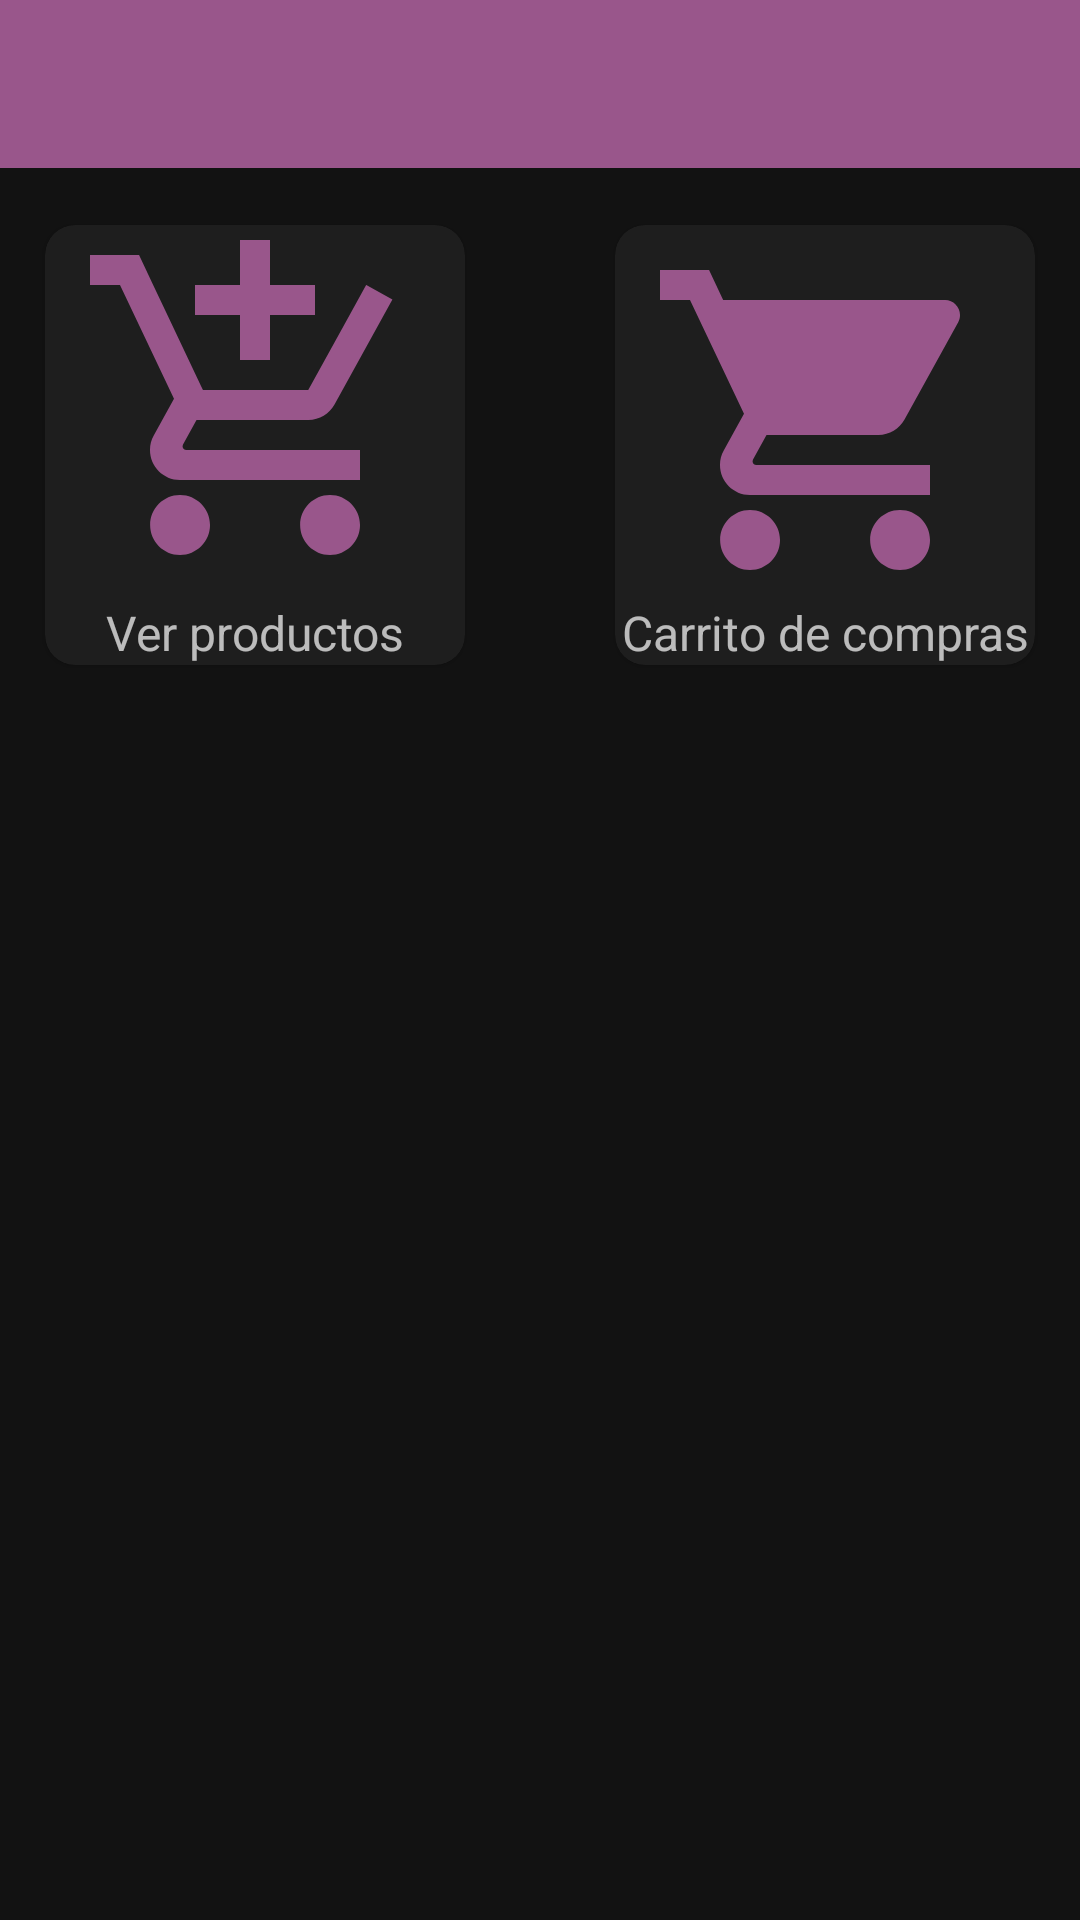

Produce the Android XML layout that renders to this screen, including the resource entries it uses.
<!-- AndroidManifest.xml: application theme Theme.MyThemeStore -->
<!-- res/layout/activity_menu.xml -->
<?xml version="1.0" encoding="utf-8"?>
<androidx.constraintlayout.widget.ConstraintLayout xmlns:android="http://schemas.android.com/apk/res/android"
    xmlns:app="http://schemas.android.com/apk/res-auto"
    xmlns:tools="http://schemas.android.com/tools"
    android:layout_width="match_parent"
    android:layout_height="match_parent"
    tools:context=".modules.menu.views.MenuActivity">

    <include layout="@layout/action_bar" />

    <LinearLayout
        android:layout_width="match_parent"
        android:layout_height="match_parent"
        android:orientation="horizontal"
        android:layout_marginTop="60sp"
        app:layout_constraintBottom_toBottomOf="parent"
        app:layout_constraintEnd_toEndOf="parent"
        app:layout_constraintStart_toStartOf="parent">

        <androidx.constraintlayout.widget.ConstraintLayout
            android:layout_width="match_parent"
            android:layout_height="wrap_content">

            <com.google.android.material.card.MaterialCardView
                android:id="@+id/Go_To_Products"
                android:layout_width="wrap_content"
                android:layout_height="wrap_content"
                android:layout_margin="15dp"
                app:cardCornerRadius="10sp"
                app:layout_constraintBottom_toBottomOf="parent"
                app:layout_constraintStart_toStartOf="parent"
                app:layout_constraintTop_toTopOf="parent">

                <LinearLayout
                    android:layout_width="wrap_content"
                    android:layout_height="wrap_content"
                    android:orientation="vertical">

                    <ImageView
                        android:layout_width="140dp"
                        android:layout_height="120dp"
                        android:src="@drawable/ic_add_cart" />

                    <TextView
                        android:layout_width="match_parent"
                        android:layout_height="wrap_content"
                        android:layout_marginTop="5sp"
                        android:gravity="center"
                        android:text="Ver productos"
                        android:textSize="16dp"/>
                </LinearLayout>
            </com.google.android.material.card.MaterialCardView>


            <com.google.android.material.card.MaterialCardView
                android:id="@+id/Go_To_Cart"
                android:layout_width="wrap_content"
                android:layout_height="wrap_content"
                android:layout_margin="15dp"
                app:cardCornerRadius="10sp"
                app:layout_constraintBottom_toBottomOf="parent"
                app:layout_constraintEnd_toEndOf="parent"
                app:layout_constraintTop_toTopOf="parent">

                <LinearLayout
                    android:layout_width="wrap_content"
                    android:layout_height="wrap_content"
                    android:orientation="vertical">

                    <ImageView
                        android:layout_width="140dp"
                        android:layout_height="120dp"
                        android:layout_marginTop="5sp"
                        android:src="@drawable/ic_go_cart" />

                    <TextView
                        android:layout_width="match_parent"
                        android:layout_height="wrap_content"
                        android:gravity="center"
                        android:text="Carrito de compras"
                        android:textSize="16dp"/>
                </LinearLayout>

            </com.google.android.material.card.MaterialCardView>
        </androidx.constraintlayout.widget.ConstraintLayout>

    </LinearLayout>
</androidx.constraintlayout.widget.ConstraintLayout>
<!-- res/layout/action_bar.xml (included above) -->
<?xml version="1.0" encoding="utf-8"?>
<com.google.android.material.appbar.AppBarLayout xmlns:android="http://schemas.android.com/apk/res/android"
    android:layout_width="match_parent"
    android:layout_height="wrap_content">

    <androidx.appcompat.widget.Toolbar
        android:id="@+id/toolbar"
        android:layout_width="match_parent"
        android:layout_height="wrap_content"
        android:background="@color/purple"/>

</com.google.android.material.appbar.AppBarLayout>
<!-- resources referenced by this layout -->
<resources>
  <color name="purple">#99568b</color>
  <!-- drawable ic_add_cart (drawable) -->
  <vector android:height="50dp" android:tint="#99568b"
      android:viewportHeight="24" android:viewportWidth="24"
      android:width="50dp" xmlns:android="http://schemas.android.com/apk/res/android">
      <path android:fillColor="@android:color/white" android:pathData="M11,9h2L13,6h3L16,4h-3L13,1h-2v3L8,4v2h3v3zM7,18c-1.1,0 -1.99,0.9 -1.99,2S5.9,22 7,22s2,-0.9 2,-2 -0.9,-2 -2,-2zM17,18c-1.1,0 -1.99,0.9 -1.99,2s0.89,2 1.99,2 2,-0.9 2,-2 -0.9,-2 -2,-2zM7.17,14.75l0.03,-0.12 0.9,-1.63h7.45c0.75,0 1.41,-0.41 1.75,-1.03l3.86,-7.01L19.42,4h-0.01l-1.1,2 -2.76,5L8.53,11l-0.13,-0.27L6.16,6l-0.95,-2 -0.94,-2L1,2v2h2l3.6,7.59 -1.35,2.45c-0.16,0.28 -0.25,0.61 -0.25,0.96 0,1.1 0.9,2 2,2h12v-2L7.42,15c-0.13,0 -0.25,-0.11 -0.25,-0.25z"/>
  </vector>
  <!-- drawable ic_go_cart (drawable) -->
  <vector android:height="24dp" android:tint="#99568b"
      android:viewportHeight="24" android:viewportWidth="24"
      android:width="24dp" xmlns:android="http://schemas.android.com/apk/res/android">
      <path android:fillColor="@android:color/white" android:pathData="M7,18c-1.1,0 -1.99,0.9 -1.99,2S5.9,22 7,22s2,-0.9 2,-2 -0.9,-2 -2,-2zM1,2v2h2l3.6,7.59 -1.35,2.45c-0.16,0.28 -0.25,0.61 -0.25,0.96 0,1.1 0.9,2 2,2h12v-2L7.42,15c-0.14,0 -0.25,-0.11 -0.25,-0.25l0.03,-0.12 0.9,-1.63h7.45c0.75,0 1.41,-0.41 1.75,-1.03l3.58,-6.49c0.08,-0.14 0.12,-0.31 0.12,-0.48 0,-0.55 -0.45,-1 -1,-1L5.21,4l-0.94,-2L1,2zM17,18c-1.1,0 -1.99,0.9 -1.99,2s0.89,2 1.99,2 2,-0.9 2,-2 -0.9,-2 -2,-2z"/>
  </vector>
  <style name="Theme.MyThemeStore" parent="Theme.MaterialComponents.NoActionBar">
          
          <item name="colorPrimary">@color/purple</item>
          <item name="colorPrimaryVariant">@color/purple</item>
          <item name="colorOnPrimary">@color/white</item>
          
          <item name="colorSecondary">@color/orange</item>
          <item name="colorSecondaryVariant">@color/orange</item>
          <item name="colorOnSecondary">@color/black</item>
          
          <item name="android:statusBarColor">?attr/colorPrimaryVariant</item>
          
      </style>
  <color name="white">#FFFFFFFF</color>
  <color name="orange">#f9bb5d</color>
  <color name="black">#FF000000</color>
</resources>
